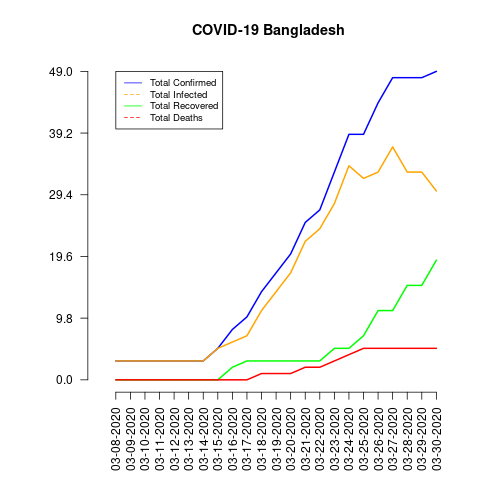

The table this chart was drawn from, first rows:
date, total_confirmed, total_deaths, total_recovered, total_infected, mortality_rate, recovery_rate
03-08-2020, 3, 0, 0, 3, 0.0, 0.0
03-09-2020, 3, 0, 0, 3, 0.0, 0.0
03-10-2020, 3, 0, 0, 3, 0.0, 0.0
03-11-2020, 3, 0, 0, 3, 0.0, 0.0
03-12-2020, 3, 0, 0, 3, 0.0, 0.0
03-13-2020, 3, 0, 0, 3, 0.0, 0.0
03-14-2020, 3, 0, 0, 3, 0.0, 0.0
03-15-2020, 5, 0, 0, 5, 0.0, 0.0
03-16-2020, 8, 0, 2, 6, 0.0, 25.0
03-17-2020, 10, 0, 3, 7, 0.0, 30.0
03-18-2020, 14, 1, 3, 11, 7.14, 21.43
03-19-2020, 17, 1, 3, 14, 5.88, 17.65
03-20-2020, 20, 1, 3, 17, 5.0, 15.0
03-21-2020, 25, 2, 3, 22, 8.0, 12.0
03-22-2020, 27, 2, 3, 24, 7.41, 11.11
03-23-2020, 33, 3, 5, 28, 9.09, 15.15
03-24-2020, 39, 4, 5, 34, 10.26, 12.82
03-25-2020, 39, 5, 7, 32, 12.82, 17.95
03-26-2020, 44, 5, 11, 33, 11.36, 25.0
03-27-2020, 48, 5, 11, 37, 10.42, 22.92
03-28-2020, 48, 5, 15, 33, 10.42, 31.25
03-29-2020, 48, 5, 15, 33, 10.42, 31.25
03-30-2020, 49, 5, 19, 30, 10.2, 38.78
